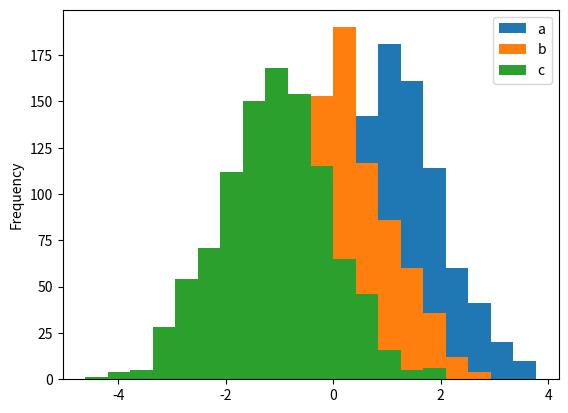

The script that saved this image:
import pandas as pd
import numpy as np
import matplotlib.pyplot as plt
df = pd.DataFrame({'a':np.random.randn(1000)+1,'b':np.random.randn(1000),'c':
np.random.randn(1000) - 1}, columns=['a', 'b', 'c'])

df.plot.hist(bins=20)